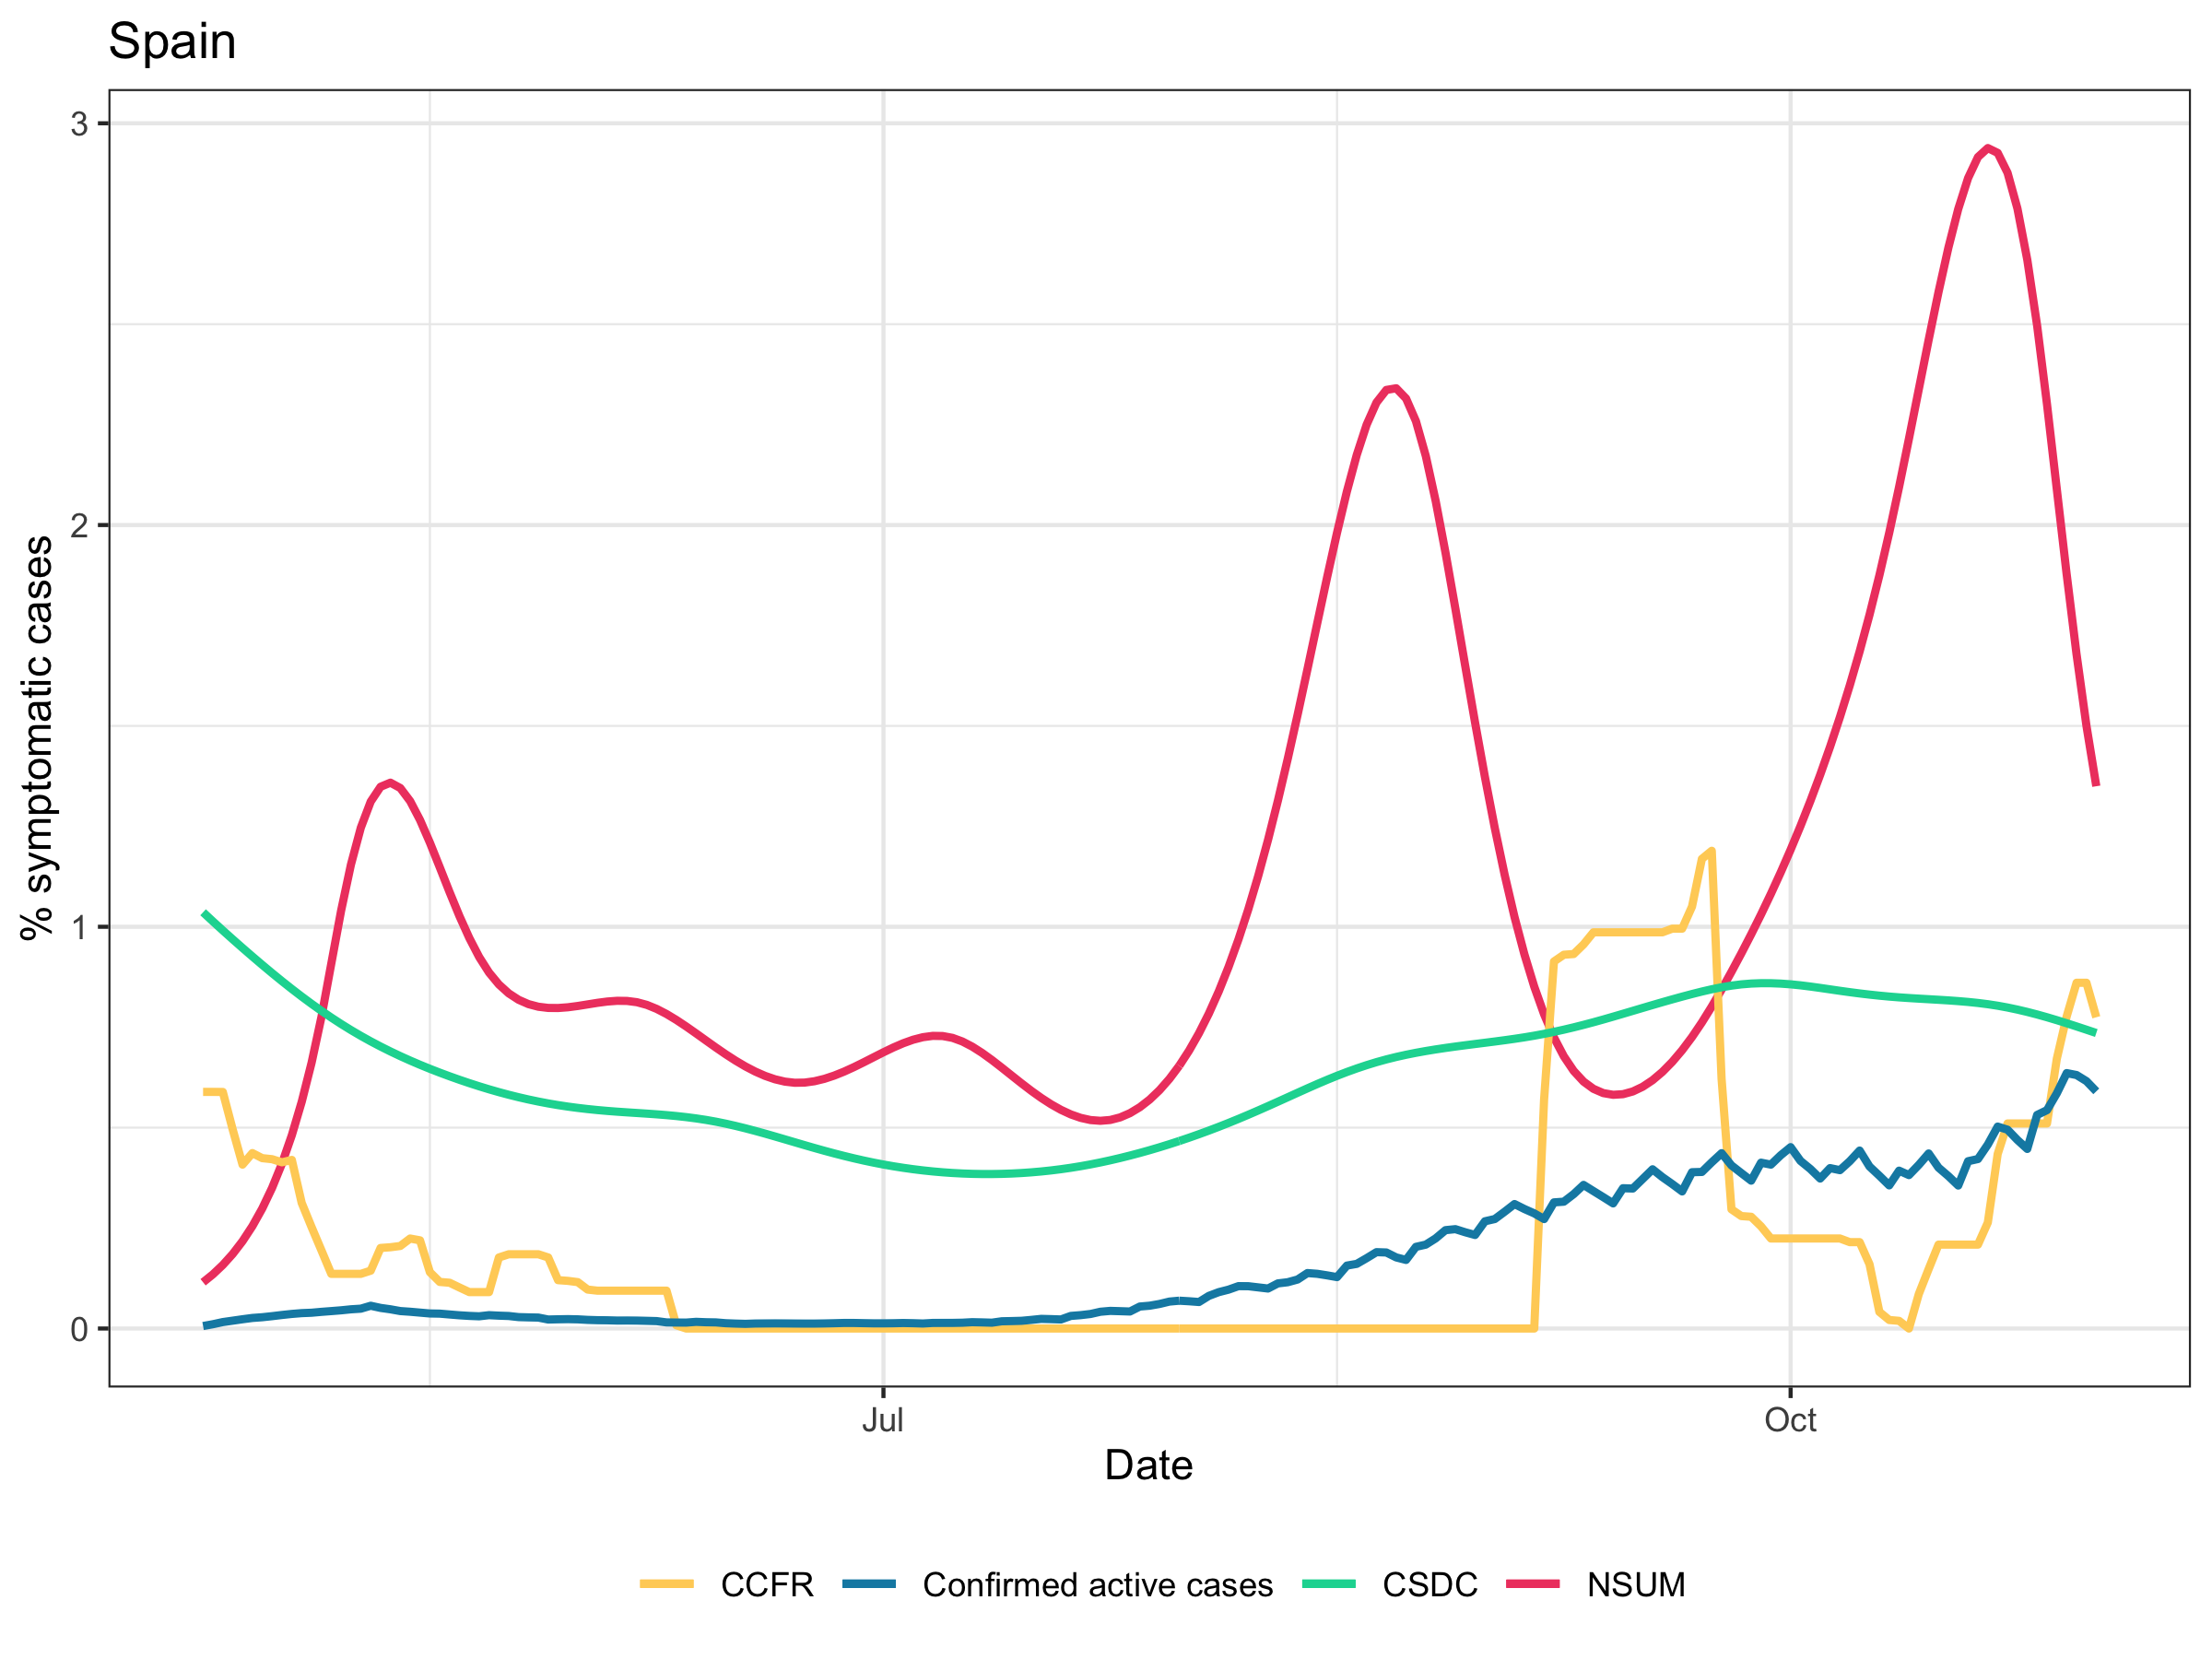

Data behind this chart, as committed beside it:
, date, cs_recent, cs_dunb_recent, confirmed, ccfr, fb_umd, population, confirmed_active
1, 2020-04-23, 0.1151, 7.04059500384049e-14, 2916, 0.589, 1.036, 47026208, 0.006201
2, 2020-04-24, 0.1349, 8.03513048046817e-13, 2114, 0.589, 1.013, 47026208, 0.0107
3, 2020-04-25, 0.1582, 9.17015135836248e-12, 2506, 0.5888, 0.9909, 47026208, 0.01603
4, 2020-04-26, 0.1854, 1.04655022267144e-10, 1641, 0.4957, 0.9689, 47026208, 0.01951
5, 2020-04-27, 0.2174, 1.19438308679038e-09, 1660, 0.408, 0.9473, 47026208, 0.02304
6, 2020-04-28, 0.2548, 1.3630984229018e-08, 1525, 0.4366, 0.926, 47026208, 0.02629
7, 2020-04-29, 0.2987, 1.55564603272332e-07, 847, 0.4241, 0.9051, 47026208, 0.02809
8, 2020-04-30, 0.3502, 1.77539239901405e-06, 1241, 0.4214, 0.8847, 47026208, 0.03073
9, 2020-05-01, 0.4105, 2.02617954481515e-05, 1387, 0.4137, 0.8647, 47026208, 0.03368
10, 2020-05-02, 0.4812, 0.0002312, 1234, 0.4196, 0.8452, 47026208, 0.0363
11, 2020-05-03, 0.5641, 0.002639, 935, 0.3126, 0.8264, 47026208, 0.03829
12, 2020-05-04, 0.6612, 0.03012, 466, 0.2526, 0.8082, 47026208, 0.03928
13, 2020-05-05, 0.7751, 0.3437, 1039, 0.1946, 0.7908, 47026208, 0.04149
14, 2020-05-06, 0.9081, 3.923, 880, 0.1361, 0.774, 47026208, 0.04336
15, 2020-05-07, 1.04, 41.72, 921, 0.1361, 0.758, 47026208, 0.04532
16, 2020-05-08, 1.155, 38.96, 1173, 0.1361, 0.7428, 47026208, 0.04781
17, 2020-05-09, 1.247, 2.317, 743, 0.1361, 0.7284, 47026208, 0.04939
18, 2020-05-10, 1.312, 0.02734, 3416, 0.144, 0.7148, 47026208, 0.05666
19, 2020-05-11, 1.348, 0.0001995, 393, 0.2005, 0.7019, 47026208, 0.05129
20, 2020-05-12, 1.359, 2.80499885736601e-06, 482, 0.2023, 0.6897, 47026208, 0.04782
21, 2020-05-13, 1.345, 2.34383413704172e-07, 439, 0.2055, 0.678, 47026208, 0.04343
22, 2020-05-14, 1.313, 1.88226633280452e-07, 849, 0.224, 0.667, 47026208, 0.04174
23, 2020-05-15, 1.266, 8.60295958977173e-07, 643, 0.2195, 0.6565, 47026208, 0.03958
24, 2020-05-16, 1.209, 1.21478875057625e-05, 515, 0.1403, 0.6465, 47026208, 0.03743
25, 2020-05-17, 1.148, 0.0002877, 652, 0.116, 0.6369, 47026208, 0.03702
26, 2020-05-18, 1.086, 0.006202, 256, 0.1139, 0.6278, 47026208, 0.03492
27, 2020-05-19, 1.026, 0.06706, 431, 0.1021, 0.6191, 47026208, 0.03289
28, 2020-05-20, 0.972, 0.2917, 518, 0.09065, 0.6108, 47026208, 0.03137
29, 2020-05-21, 0.9246, 0.6114, 482, 0.09065, 0.6029, 47026208, 0.0304
30, 2020-05-22, 0.8861, 0.7539, 1787, 0.09065, 0.5954, 47026208, 0.03321
31, 2020-05-23, 0.8564, 0.6676, 466, 0.1768, 0.5884, 47026208, 0.03199
32, 2020-05-24, 0.8342, 0.5185, 482, 0.1848, 0.5818, 47026208, 0.03115
33, 2020-05-25, 0.8182, 0.4272, -372, 0.1848, 0.5757, 47026208, 0.0284
34, 2020-05-26, 0.8075, 0.3985, 859, 0.1848, 0.5701, 47026208, 0.02773
35, 2020-05-27, 0.801, 0.4096, 510, 0.1848, 0.565, 47026208, 0.02724
36, 2020-05-28, 0.798, 0.4506, 1137, 0.1769, 0.5603, 47026208, 0.02239
37, 2020-05-29, 0.7978, 0.5156, 658, 0.1204, 0.5561, 47026208, 0.02295
38, 2020-05-30, 0.7996, 0.5959, 664, 0.1186, 0.5524, 47026208, 0.02334
39, 2020-05-31, 0.8029, 0.6774, 201, 0.1154, 0.5491, 47026208, 0.02283
40, 2020-06-01, 0.8068, 0.7501, 209, 0.09693, 0.5463, 47026208, 0.02147
41, 2020-06-02, 0.8107, 0.8083, 294, 0.09419, 0.5438, 47026208, 0.02073
42, 2020-06-03, 0.8139, 0.8469, 394, 0.09419, 0.5416, 47026208, 0.02047
43, 2020-06-04, 0.8157, 0.8621, 334, 0.09419, 0.5397, 47026208, 0.0198
44, 2020-06-05, 0.8154, 0.8517, 318, 0.09419, 0.538, 47026208, 0.01993
45, 2020-06-06, 0.8122, 0.8169, 332, 0.09419, 0.5365, 47026208, 0.01972
46, 2020-06-07, 0.8056, 0.7656, 240, 0.09419, 0.5349, 47026208, 0.01913
47, 2020-06-08, 0.7956, 0.7072, 167, 0.09419, 0.5331, 47026208, 0.01846
48, 2020-06-09, 0.7829, 0.6495, 249, 0.09419, 0.5312, 47026208, 0.01519
49, 2020-06-10, 0.7681, 0.5979, 314, 0.008032, 0.5289, 47026208, 0.01486
50, 2020-06-11, 0.7518, 0.5567, 427, 1.93768996561124e-18, 0.5262, 47026208, 0.01475
51, 2020-06-12, 0.7345, 0.5275, 502, 1.93768996561124e-18, 0.523, 47026208, 0.01661
52, 2020-06-13, 0.717, 0.5082, 396, 1.93768996561124e-18, 0.5193, 47026208, 0.01562
53, 2020-06-14, 0.6995, 0.4966, 323, 1.93768996561124e-18, 0.5149, 47026208, 0.01522
54, 2020-06-15, 0.6827, 0.491, 181, 1.93768996561124e-18, 0.5099, 47026208, 0.01319
55, 2020-06-16, 0.6668, 0.4899, 219, 1.93768996561124e-18, 0.5044, 47026208, 0.01226
56, 2020-06-17, 0.6523, 0.4921, 355, 1.93768996561124e-18, 0.4983, 47026208, 0.0116
57, 2020-06-18, 0.6396, 0.4966, 585, 1.93768996561124e-18, 0.4919, 47026208, 0.01242
58, 2020-06-19, 0.6288, 0.5022, 307, 1.93768996561124e-18, 0.4851, 47026208, 0.01262
59, 2020-06-20, 0.6204, 0.5081, 363, 1.93768996561124e-18, 0.4781, 47026208, 0.01277
60, 2020-06-21, 0.6146, 0.5131, 334, 1.93768996561124e-18, 0.4709, 47026208, 0.01264
... 133 more rows
